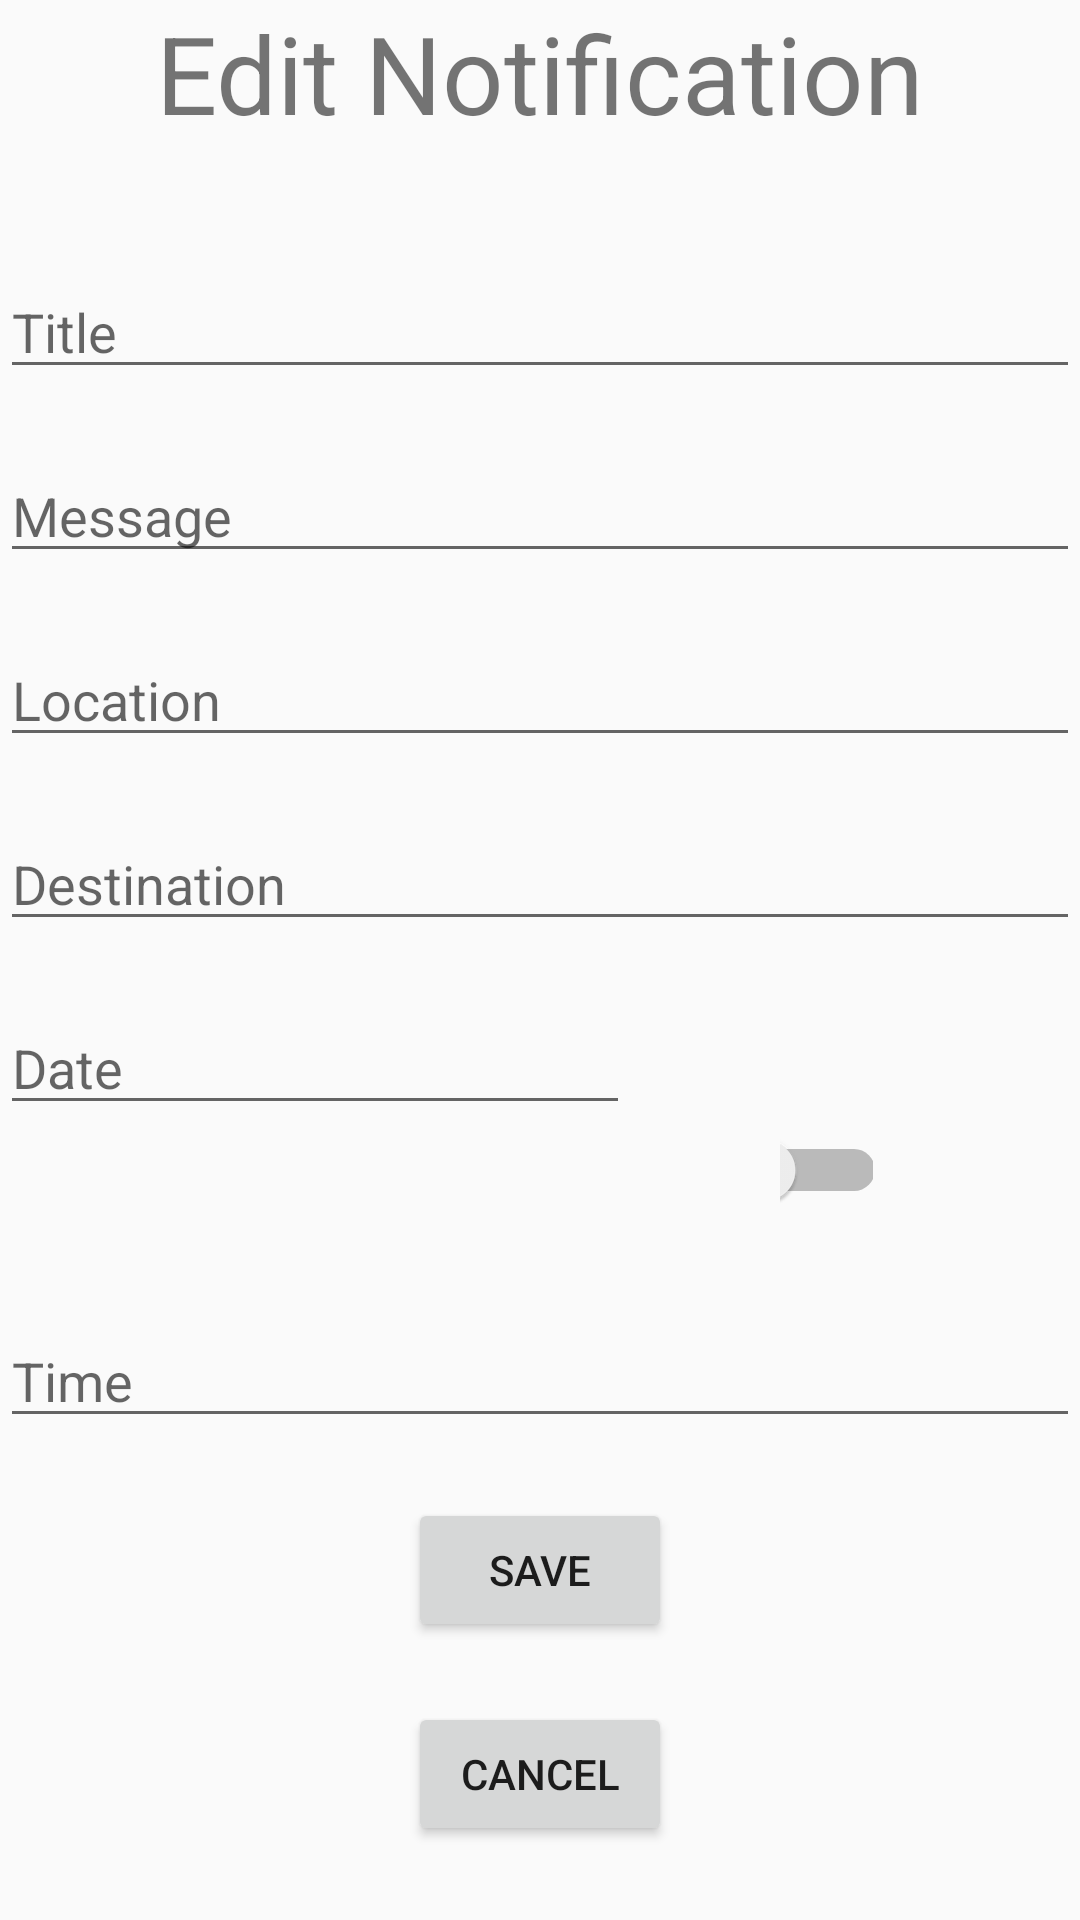

Layout XML and referenced resources for this Android screen:
<!-- AndroidManifest.xml: application theme AppTheme -->
<!-- res/layout/activity_edit_notification.xml -->
<?xml version="1.0" encoding="utf-8"?>
<android.support.constraint.ConstraintLayout
        xmlns:android="http://schemas.android.com/apk/res/android"
        xmlns:tools="http://schemas.android.com/tools"
        xmlns:app="http://schemas.android.com/apk/res-auto"
        android:layout_width="match_parent"
        android:layout_height="match_parent"
        tools:context=".EditNotificationActivity" android:id="@+id/editNotificationConstraintLayout">

    <LinearLayout
            android:orientation="vertical"
            android:layout_width="match_parent"
            android:layout_height="match_parent" app:layout_constraintTop_toTopOf="parent"
            app:layout_constraintStart_toStartOf="parent" app:layout_constraintBottom_toBottomOf="parent"
            app:layout_constraintEnd_toEndOf="parent" android:id="@+id/editNotificationLinearLayout">
        <TextView
                android:text="@string/editNotificationHeading"
                android:layout_width="match_parent"
                android:layout_height="wrap_content" android:id="@+id/editNotificationHeading"
                android:textAlignment="center"
                android:textSize="36sp"/>
        <EditText
                android:layout_width="match_parent"
                android:layout_height="wrap_content"
                android:ems="10"
                android:id="@+id/editNotificationTitle" android:inputType="textShortMessage"
                android:hint="@string/editNotificationTitle"
                android:layout_marginTop="40dp"/>
        <EditText
                android:layout_width="match_parent"
                android:layout_height="wrap_content"
                android:inputType="textMultiLine"
                android:ems="10"
                android:id="@+id/editNotificationMessage" android:hint="@string/editNotificationMessage"
                android:layout_marginTop="20dp"/>
        <EditText
                android:layout_width="match_parent"
                android:layout_height="wrap_content"
                android:inputType="textPostalAddress"
                android:ems="10"
                android:id="@+id/editNotificationLocation" android:hint="@string/editNotificationLocation"
                android:layout_marginTop="20dp"/>
        <EditText
                android:layout_width="match_parent"
                android:layout_height="wrap_content"
                android:inputType="textPostalAddress"
                android:ems="10"
                android:id="@+id/editNotificationDestination" android:hint="@string/editNotificationDestination"
                android:layout_marginTop="20dp"/>
        <LinearLayout
                android:orientation="horizontal"
                android:layout_width="match_parent"
                android:layout_height="wrap_content" android:id="@+id/editNotificationDateLinearLayout">
            <EditText
                    android:layout_width="wrap_content"
                    android:layout_height="wrap_content"
                    android:inputType="date"
                    android:ems="10"
                    android:id="@+id/editNotificationDate" android:hint="@string/editNotificationDate"
                    android:layout_marginTop="20dp"/>
            <Switch
                    android:text="@string/editNotificationDaily"
                    android:layout_width="0dp"
                    android:layout_height="wrap_content" android:id="@+id/editNotificationDailySwitch"
                    android:layout_weight="1" android:layout_marginEnd="69dp" android:layout_marginStart="50dp"
                    android:textAlignment="center" android:layout_marginTop="20dp"/>
        </LinearLayout>
        <EditText
                android:layout_width="match_parent"
                android:layout_height="wrap_content"
                android:inputType="time"
                android:ems="10"
                android:id="@+id/editNotificationTime" android:hint="@string/editNotificationTime"
                android:layout_marginTop="20dp"/>
        <Button
                android:text="@string/editNotificationSaveButton"
                android:layout_width="wrap_content"
                android:layout_height="wrap_content" android:id="@+id/editNotificationSaveButton"
                android:layout_gravity="center_horizontal" android:layout_marginTop="20dp"/>
        <Button
                android:text="@string/editNotificationCancelButton"
                android:layout_width="wrap_content"
                android:layout_height="wrap_content" android:id="@+id/editNotificationCancelButton"
                android:layout_gravity="center_horizontal" android:layout_marginTop="20dp"/>
    </LinearLayout>
</android.support.constraint.ConstraintLayout>
<!-- resources referenced by this layout -->
<resources>
  <string name="editNotificationCancelButton">Cancel</string>
  <string name="editNotificationDaily">Daily</string>
  <string name="editNotificationDate">Date</string>
  <string name="editNotificationDestination">Destination</string>
  <string name="editNotificationHeading">Edit Notification</string>
  <string name="editNotificationLocation">Location</string>
  <string name="editNotificationMessage">Message</string>
  <string name="editNotificationSaveButton">Save</string>
  <string name="editNotificationTime">Time</string>
  <string name="editNotificationTitle">Title</string>
  <style name="AppTheme" parent="Theme.AppCompat.Light.NoActionBar">
          
          <item name="colorPrimary">@color/colorPrimary</item>
          <item name="colorPrimaryDark">@color/colorPrimaryDark</item>
          <item name="colorAccent">@color/colorAccent</item>
      </style>
  <color name="colorPrimary">#2980B9</color>
  <color name="colorPrimaryDark">#2C3E50</color>
  <color name="colorAccent">#3498DB</color>
</resources>
